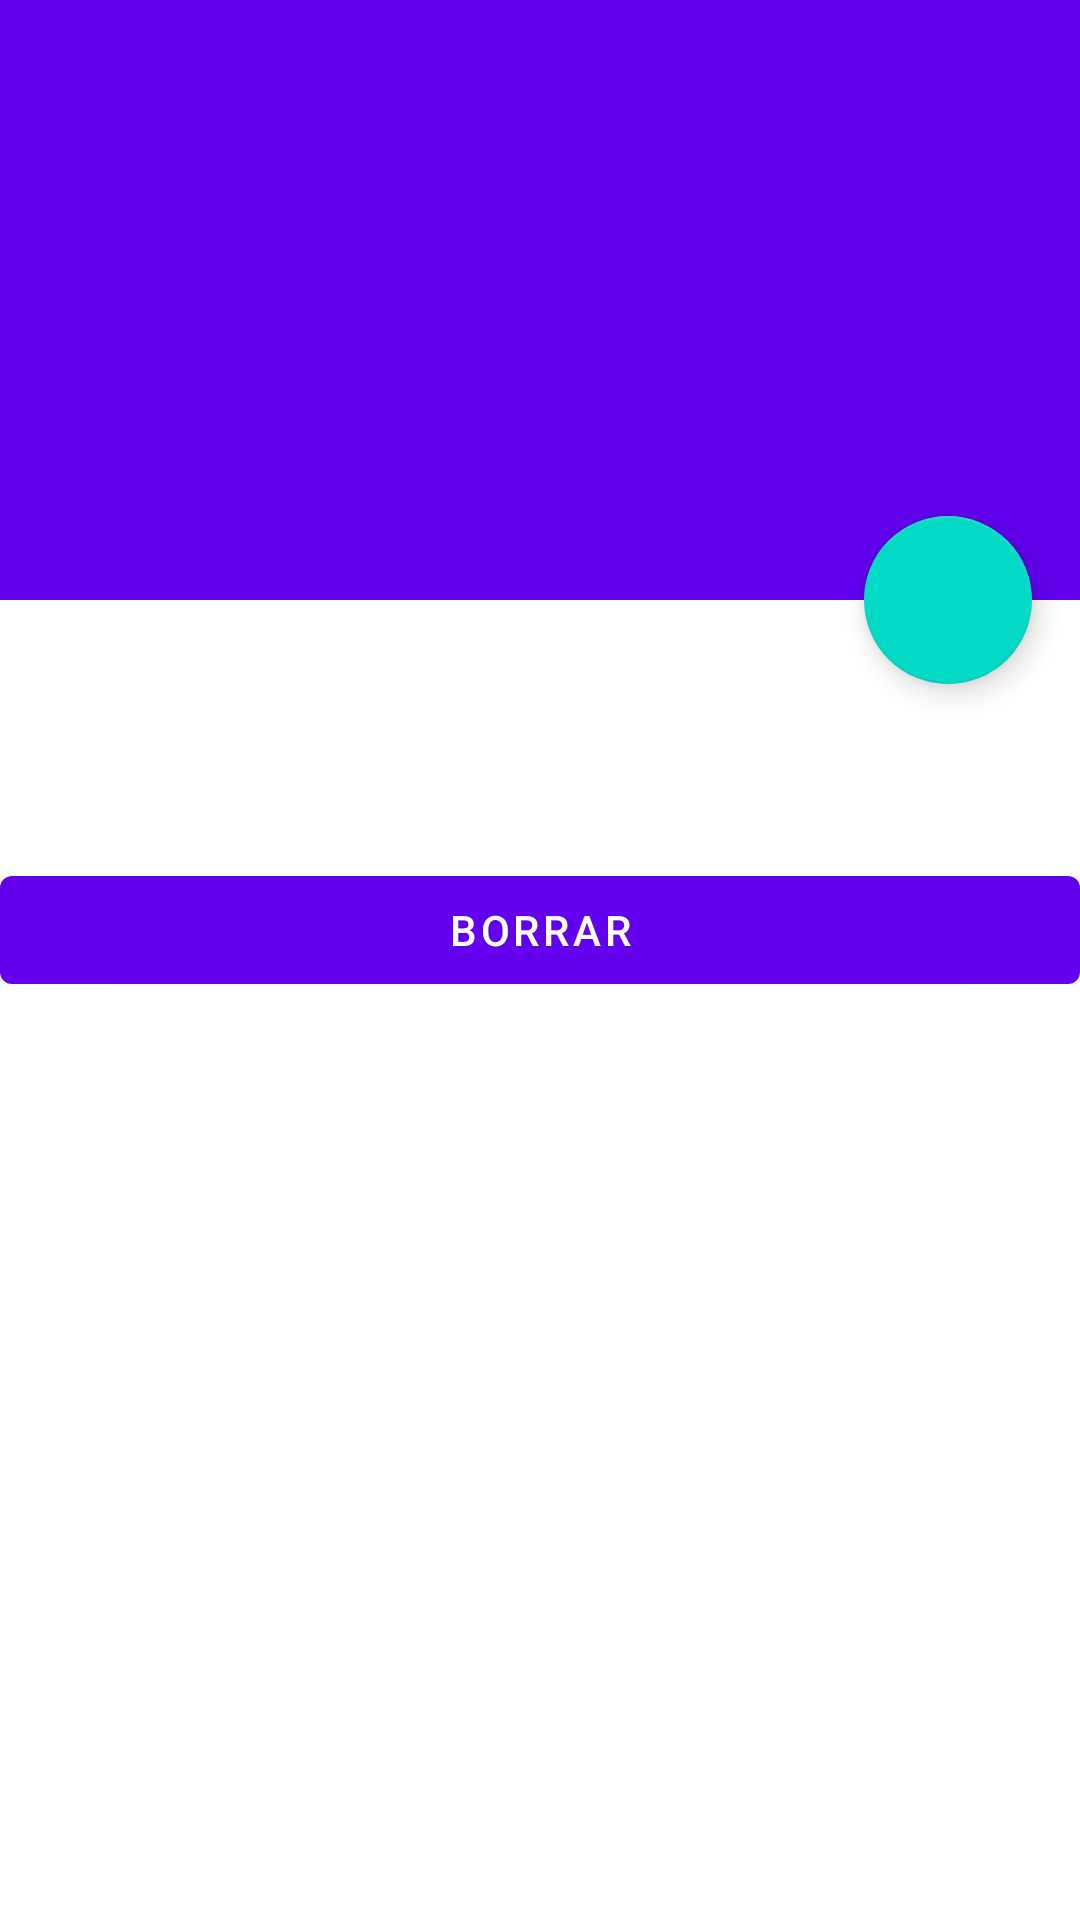

The Android layout XML behind this screen, and the referenced resources:
<!-- AndroidManifest.xml: application theme Theme.Curso2223 -->
<!-- res/layout/fragment_detail.xml -->
<?xml version="1.0" encoding="utf-8"?>
<androidx.coordinatorlayout.widget.CoordinatorLayout xmlns:android="http://schemas.android.com/apk/res/android"
    xmlns:tools="http://schemas.android.com/tools"
    xmlns:app="http://schemas.android.com/apk/res-auto"
    android:layout_width="match_parent"
    android:layout_height="match_parent">

    <com.google.android.material.appbar.AppBarLayout
        android:id="@+id/appbar"
        android:layout_height="wrap_content"
        android:layout_width="match_parent"
        android:theme="@style/ThemeOverlay.MaterialComponents.Dark.ActionBar">

        <com.google.android.material.appbar.CollapsingToolbarLayout
            android:layout_width="match_parent"
            android:layout_height="200dp"
            app:toolbarId="@+id/toolbar"
            app:layout_scrollFlags="scroll|exitUntilCollapsed"
            app:layout_collapseMode="parallax"
            app:contentScrim="?attr/colorPrimary">

            <ImageView
                android:id="@+id/imagen"
                android:layout_width="match_parent"
                android:layout_height="400dp"
                android:scaleType="centerCrop" />

            <androidx.appcompat.widget.Toolbar
                android:id="@+id/toolbar"
                android:layout_height="?attr/actionBarSize"
                android:layout_width="match_parent" />
        </com.google.android.material.appbar.CollapsingToolbarLayout>
    </com.google.android.material.appbar.AppBarLayout>

    <androidx.core.widget.NestedScrollView
        android:layout_width="match_parent"
        android:layout_height="match_parent"
        app:layout_behavior="com.google.android.material.appbar.AppBarLayout$ScrollingViewBehavior">

        <LinearLayout
            android:layout_width="match_parent"
            android:layout_height="match_parent"
            android:orientation="vertical"
            tools:context=".ui.detail.DetailFragment">



            <TextView
                android:id="@+id/descripcion"
                android:layout_width="match_parent"
                android:layout_height="wrap_content"
                android:layout_margin="8dp"
                android:textSize="20sp" />

            <TextView
                android:id="@+id/detalles"
                android:layout_width="wrap_content"
                android:layout_height="wrap_content"
                android:layout_margin="8dp"
                android:layout_weight="1"
                android:textSize="20sp" />

            <Button
                android:id="@+id/btnBorrar"
                android:layout_width="match_parent"
                android:layout_height="wrap_content"
                android:text="Borrar" />

        </LinearLayout>

    </androidx.core.widget.NestedScrollView>
    <com.google.android.material.floatingactionbutton.FloatingActionButton
        android:id="@+id/fab"
        android:layout_width="wrap_content"
        android:layout_height="wrap_content"
        android:src="@drawable/ic_baseline_favorite_border_24"
        android:layout_margin="16dp"
        app:layout_anchor="@id/appbar"
        app:layout_anchorGravity="bottom|end"/>


</androidx.coordinatorlayout.widget.CoordinatorLayout>
<!-- resources referenced by this layout -->
<resources>
  <style name="Theme.Curso2223" parent="Theme.MaterialComponents.DayNight.DarkActionBar">
          
          <item name="colorPrimary">@color/purple_500</item>
          <item name="colorPrimaryVariant">@color/purple_700</item>
          <item name="colorOnPrimary">@color/white</item>
          
          <item name="colorSecondary">@color/teal_200</item>
          <item name="colorSecondaryVariant">@color/teal_700</item>
          <item name="colorOnSecondary">@color/black</item>
          
          <item name="android:statusBarColor" tools:targetApi="l">?attr/colorPrimaryVariant</item>
          
      </style>
  <!-- not gathered from this repository: default colours our renderer supplied (Android Studio template values) -->
  <color name="purple_500">#FF6200EE</color>
  <color name="purple_700">#FF3700B3</color>
  <color name="teal_200">#FF03DAC5</color>
  <color name="teal_700">#FF018786</color>
  <color name="black">#FF000000</color>
  <color name="white">#FFFFFFFF</color>
</resources>
